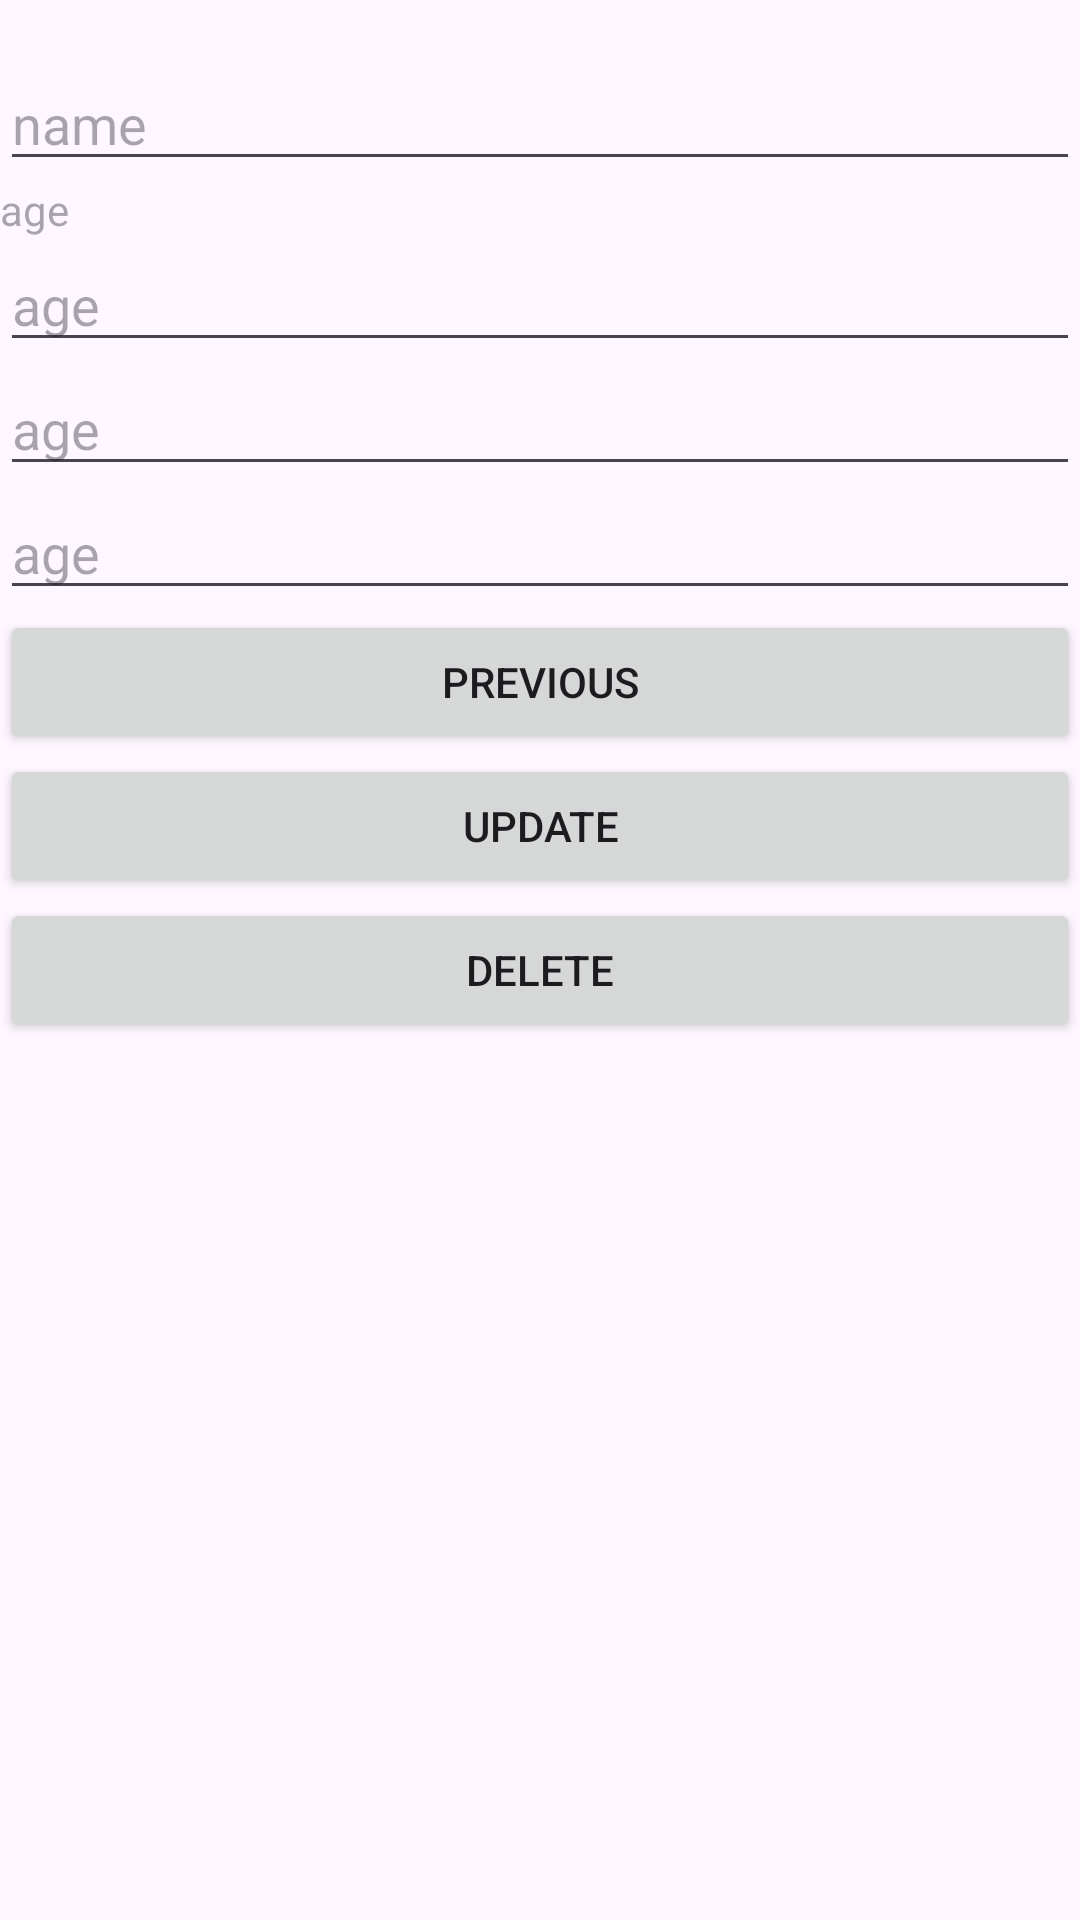

The Android layout XML behind this screen, and the referenced resources:
<!-- AndroidManifest.xml: application theme Theme.SSBirthdayPal -->
<!-- res/layout/fragment_detail.xml -->
<?xml version="1.0" encoding="utf-8"?>
<LinearLayout xmlns:android="http://schemas.android.com/apk/res/android"
    xmlns:tools="http://schemas.android.com/tools"
    android:layout_width="match_parent"
    android:layout_height="match_parent"
    android:orientation="vertical"
    tools:context=".DetailFragment">

    <TextView
        android:id="@+id/textview_message"
        android:layout_width="match_parent"
        android:layout_height="wrap_content"/>

    <EditText
        android:id="@+id/editText_name"
        android:layout_width="match_parent"
        android:layout_height="wrap_content"
        android:hint="name"
        android:inputType="text"/>

    <TextView
        android:id="@+id/textview_age"
        android:layout_width="match_parent"
        android:layout_height="wrap_content"
        android:hint="age"
        android:inputType="number"/>

    <EditText
        android:id="@+id/editText_day"
        android:layout_width="match_parent"
        android:layout_height="wrap_content"
        android:hint="age"
        android:inputType="number"/>

    <EditText
        android:id="@+id/editText_month"
        android:layout_width="match_parent"
        android:layout_height="wrap_content"
        android:hint="age"
        android:inputType="number"/>

    <EditText
        android:id="@+id/editText_year"
        android:layout_width="match_parent"
        android:layout_height="wrap_content"
        android:hint="age"
        android:inputType="number"/>

    <Button
        android:id="@+id/button_back"
        android:layout_width="match_parent"
        android:layout_height="wrap_content"
        android:text="@string/previous"/>
    <Button
        android:id="@+id/button_update"
        android:layout_width="match_parent"
        android:layout_height="wrap_content"
        android:text="@string/update"/>
    <Button
        android:id="@+id/button_delete"
        android:layout_width="match_parent"
        android:layout_height="wrap_content"
        android:text="@string/delete"/>



</LinearLayout>
<!-- resources referenced by this layout -->
<resources>
  <string name="delete">Delete</string>
  <string name="previous">Previous</string>
  <string name="update">Update</string>
  <style name="Theme.SSBirthdayPal" parent="Base.Theme.SSBirthdayPal" />
  <style name="Base.Theme.SSBirthdayPal" parent="Theme.Material3.DayNight.NoActionBar">
          
          
      </style>
</resources>
